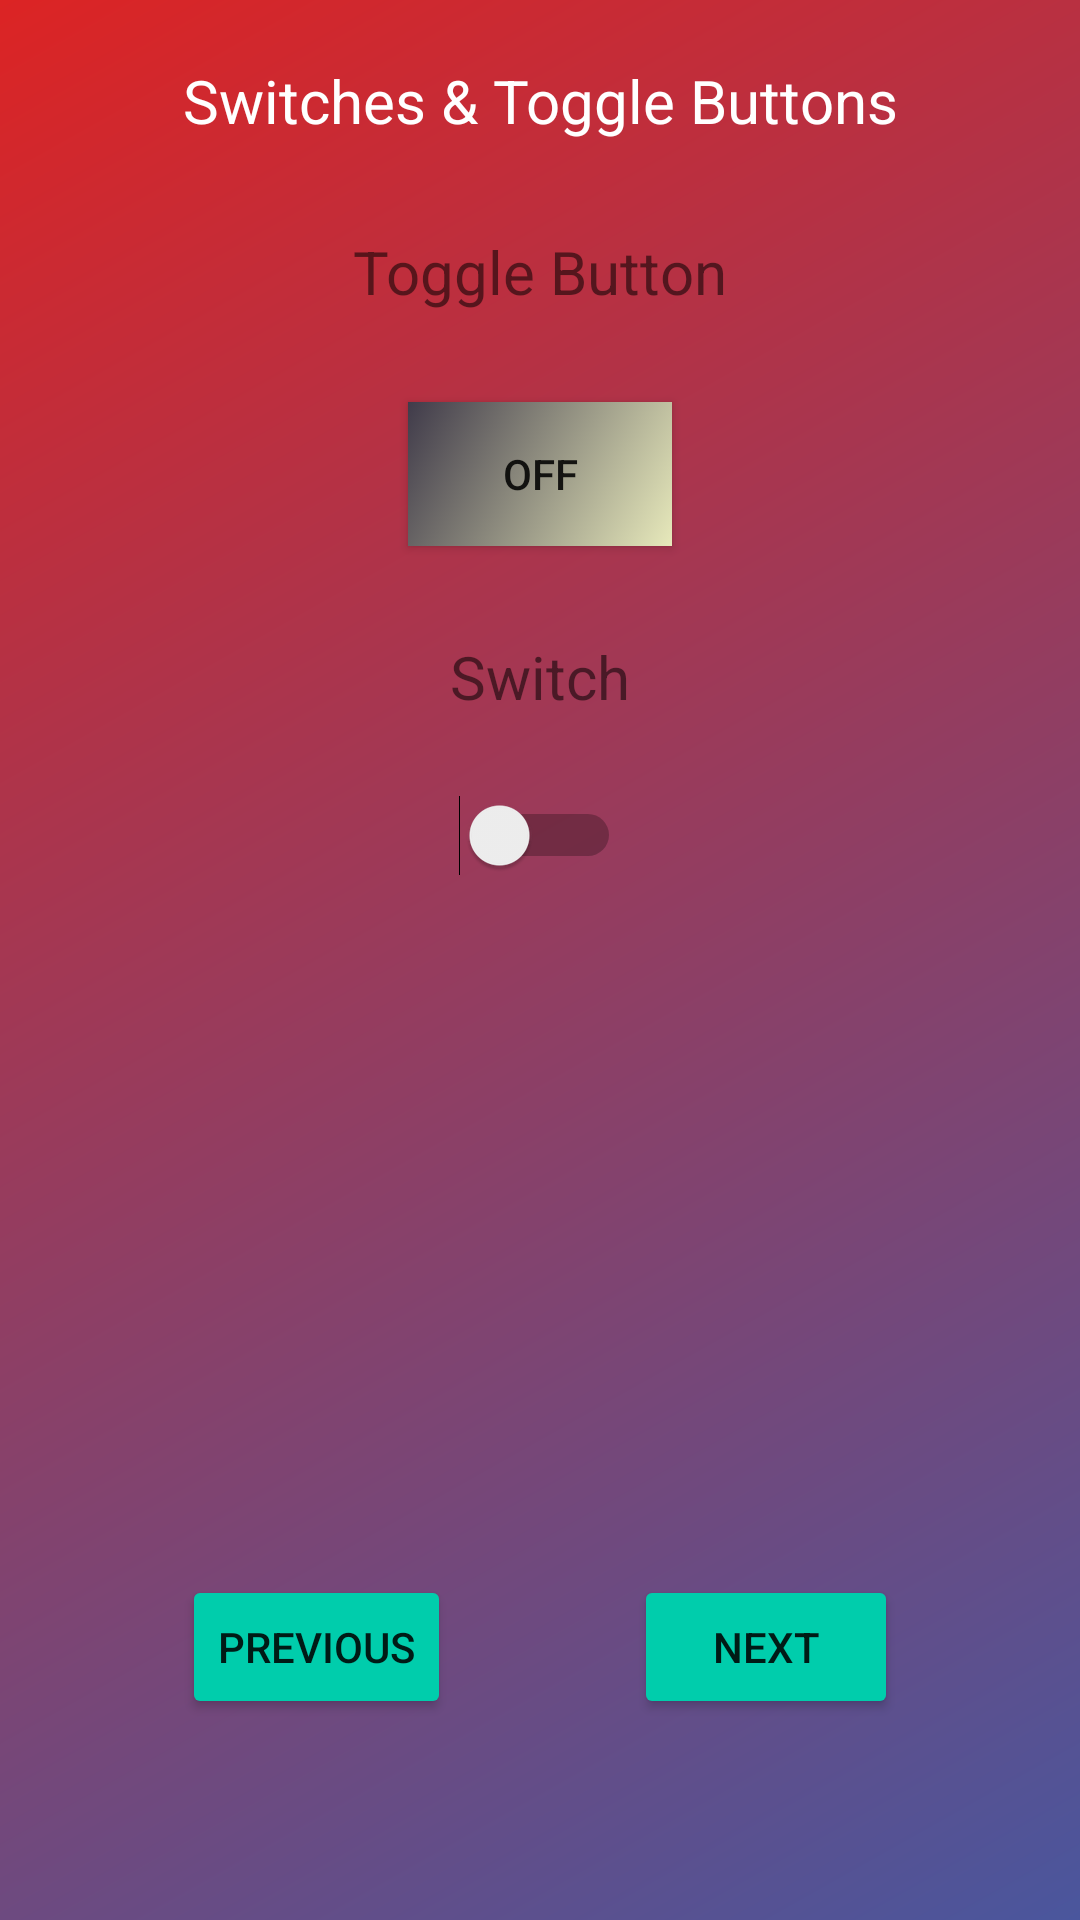

Android layout source for this screen:
<!-- AndroidManifest.xml: application theme Theme.UI_Components -->
<!-- res/layout/activity_third.xml -->
<?xml version="1.0" encoding="utf-8"?>
<androidx.constraintlayout.widget.ConstraintLayout xmlns:android="http://schemas.android.com/apk/res/android"
    xmlns:app="http://schemas.android.com/apk/res-auto"
    xmlns:tools="http://schemas.android.com/tools"
    android:layout_width="match_parent"
    android:background="@drawable/gradient3"
    android:layout_height="match_parent"
    tools:context=".ThirdActivity">
    <TextView
        android:layout_width="wrap_content"
        android:layout_height="wrap_content"
        android:text="@string/switches_page"
        android:layout_margin="20dp"
        android:textSize="20sp"
        android:textColor="@color/white"
        android:id="@+id/TextViewPage3"
        app:layout_constraintEnd_toEndOf="parent"
        app:layout_constraintStart_toStartOf="parent"
        app:layout_constraintTop_toTopOf="parent"/>
    <ToggleButton
        android:layout_width="wrap_content"
        android:layout_height="wrap_content"
        android:background="@drawable/toggle"
        android:layout_margin="30dp"
        android:id="@+id/toggle"
        app:layout_constraintEnd_toEndOf="parent"
        app:layout_constraintStart_toStartOf="parent"
        app:layout_constraintTop_toBottomOf="@id/textview2page3"/>
    <TextView
        android:layout_width="wrap_content"
        android:layout_height="wrap_content"
        android:id="@+id/textview2page3"
        android:text="Toggle Button"
        android:layout_margin="30dp"
        android:textSize="20dp"
        app:layout_constraintEnd_toEndOf="parent"
        app:layout_constraintStart_toStartOf="parent"
        app:layout_constraintTop_toBottomOf="@id/TextViewPage3"/>
    <TextView
        android:layout_width="wrap_content"
        android:layout_height="wrap_content"
        android:id="@+id/textview3page3"
        android:text="Switch"
        android:layout_margin="30dp"
        android:textSize="20dp"
        app:layout_constraintEnd_toEndOf="parent"
        app:layout_constraintStart_toStartOf="parent"
        app:layout_constraintTop_toBottomOf="@id/toggle"/>
    <Switch
        android:layout_width="wrap_content"
        android:layout_height="wrap_content"
        android:layout_margin="20dp"
        android:id="@+id/switchkey"
        android:padding="10dp"
        app:layout_constraintEnd_toEndOf="parent"
        app:layout_constraintStart_toStartOf="parent"
        app:layout_constraintTop_toBottomOf="@id/textview3page3"/>

    <Button
        android:layout_width="wrap_content"
        android:layout_height="wrap_content"
        android:id="@+id/prev"
        android:text="previous"
        android:layout_marginTop="160dp"
        android:backgroundTint="#00CDAC"
        app:layout_constraintEnd_toStartOf="@id/next"
        app:layout_constraintStart_toStartOf="parent"
        app:layout_constraintTop_toBottomOf="@id/switchkey"
        app:layout_constraintBottom_toBottomOf="parent"
        />
    <Button
        android:layout_width="wrap_content"
        android:layout_height="wrap_content"
        android:id="@+id/next"
        android:text="next"
        android:layout_marginTop="160dp"
        android:backgroundTint="#00CDAC"
        app:layout_constraintEnd_toEndOf="parent"
        app:layout_constraintStart_toEndOf="@id/prev"
        app:layout_constraintTop_toBottomOf="@id/switchkey"
        app:layout_constraintBottom_toBottomOf="parent"
        />

</androidx.constraintlayout.widget.ConstraintLayout>
<!-- resources referenced by this layout -->
<resources>
  <!-- drawable gradient3 (drawable) -->
  <?xml version="1.0" encoding="utf-8"?>
  <shape xmlns:android="http://schemas.android.com/apk/res/android">
  <gradient
      android:startColor="#DC2424"
      android:endColor="#4A569D"
      android:angle="315"/>
  </shape>
  <!-- drawable toggle (drawable) -->
  <?xml version="1.0" encoding="utf-8"?>
  <selector xmlns:android="http://schemas.android.com/apk/res/android">
      <item android:state_checked="true" android:drawable="@drawable/togglegradienton">
          <shape><corners android:radius="20dp"/> </shape>
      </item>
  <item android:drawable="@drawable/togglegradient" android:state_checked="false"/>
  </selector>
  <string name="switches_page">Switches &amp; Toggle Buttons</string>
  <style name="Theme.UI_Components" parent="Theme.MaterialComponents.DayNight.DarkActionBar">
          
          <item name="colorPrimary">@color/purple_500</item>
          <item name="colorPrimaryVariant">@color/purple_700</item>
          <item name="colorOnPrimary">@color/white</item>
          
          <item name="colorSecondary">@color/teal_200</item>
          <item name="colorSecondaryVariant">@color/teal_700</item>
          <item name="colorOnSecondary">@color/black</item>
          
          <item name="android:statusBarColor">?attr/colorPrimaryVariant</item>
          
      </style>
  <!-- drawable togglegradienton (drawable) -->
  <?xml version="1.0" encoding="utf-8"?>
  <shape xmlns:android="http://schemas.android.com/apk/res/android">
      <gradient
          android:startColor="#01F775"
          android:endColor="#852AF701"
          android:angle="135"/>
  </shape>
  <!-- drawable togglegradient (drawable) -->
  <?xml version="1.0" encoding="utf-8"?>
  <shape xmlns:android="http://schemas.android.com/apk/res/android">
  <gradient
      android:startColor="#403B4A"
      android:endColor="#E7E9BB"
      android:gradientRadius="45dp"
      android:angle="315"/>
  </shape>
  <!-- not gathered from this repository: default colours our renderer supplied (Android Studio template values) -->
  <color name="purple_500">#FF6200EE</color>
  <color name="purple_700">#FF3700B3</color>
  <color name="teal_200">#FF03DAC5</color>
  <color name="teal_700">#FF018786</color>
  <color name="black">#FF000000</color>
  <color name="white">#FFFFFFFF</color>
</resources>
